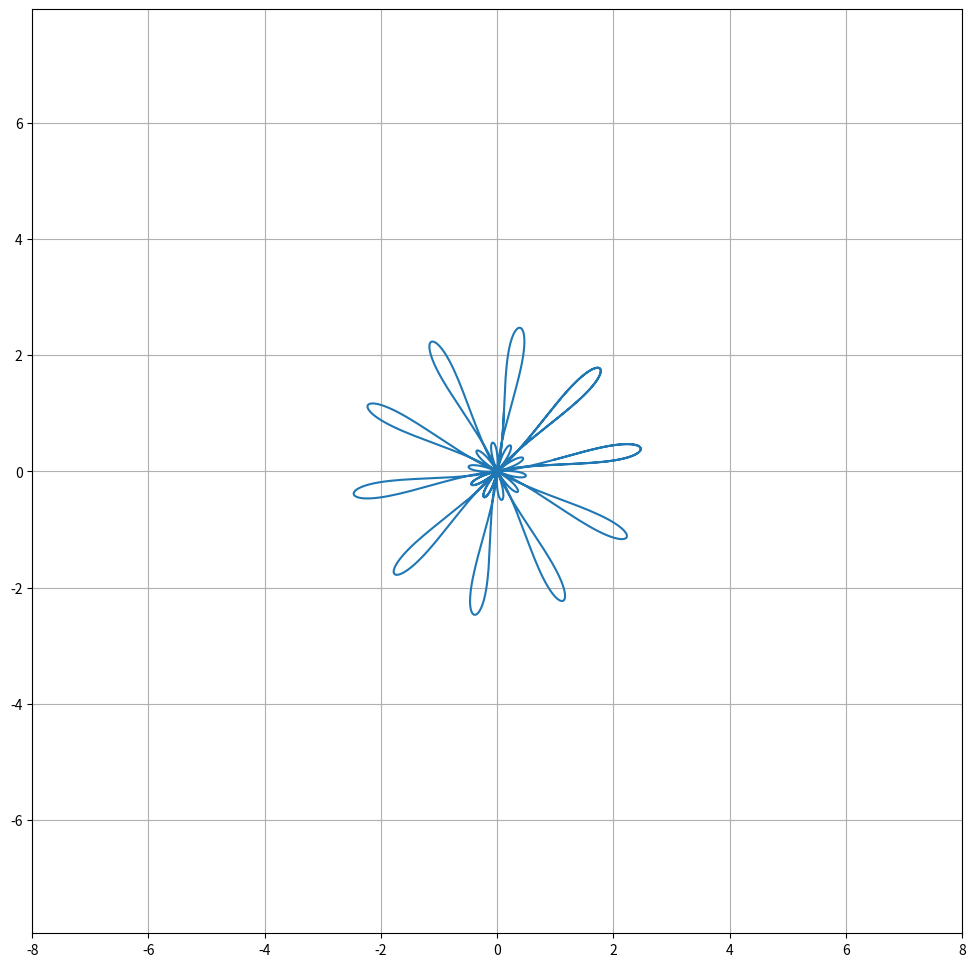

This chart was generated by the following Python code: (Note: this script raises an exception after producing the figure.)
import numpy as np                                      # библитека для мат операций
import matplotlib.pyplot as plt                         # для построения графиков
from matplotlib.animation import FuncAnimation          # для создания анимации
import sympy as sp                                      # для символьных вычислений

#опроделяю символьную перменную имеющую алгебраичский смысл
t = sp.Symbol('t')

# задаю радиус как функцию времени с гармоническим отклонением
r = 1 + 1.5 * sp.sin(12 * t)

# задаю угол φ как линейную функцию времени с гармоническим отклонением
phi = 1.2 * t + 0.2 * sp.cos(12 * t)

# определяю координаты x и y в полярных координатах
x = r * sp.cos(phi)
y = r * sp.sin(phi)

# вычисляю производные координат для получения компонент скорости
Vx = sp.diff(x, t)              # f'(x) по времени
Vy = sp.diff(y, t)                  # f'(y) по времени

# вычисляю вторые производные для получения компонент ускорения
Ax = sp.diff(Vx, t)             # производная Vx по времени
Ay = sp.diff(Vy, t)             #   производная Vy по времени

# вычстляю величину скорости
V = sp.sqrt(Vx**2 + Vy**2)                  

# вычисляю кривизну траектории
kappa = sp.Abs(Vx * Ay - Vy * Ax) / V**3    

# вычисляю радиус кривизны
rho = 1 / kappa                             

# преобразовал символьные выражения в числовые функции для дальнейшего использования с numpy
F_x = sp.lambdify(t, x, modules='numpy')                # F x(t)
F_y = sp.lambdify(t, y, modules='numpy')                # F y(t)
F_Vx = sp.lambdify(t, Vx, modules='numpy')              # F Vx(t)
F_Vy = sp.lambdify(t, Vy, modules='numpy')              # F Vy(t)
F_Ax = sp.lambdify(t, Ax, modules='numpy')              # F Ax(t)
F_Ay = sp.lambdify(t, Ay, modules='numpy')              # F Ay(t)
F_rho = sp.lambdify(t, rho, modules='numpy')            # F rho(t)

# создал массив значений времени от 0 до 2pi с 1000 точками
t_vals = np.linspace(0, 2 * np.pi, 1000)    

# вычисляю значения координат, скорости, ускорения и радиуса кривизны для всех точек времени
x_vals = F_x(t_vals)
y_vals = F_y(t_vals)
Vx_vals = F_Vx(t_vals)
Vy_vals = F_Vy(t_vals)
Ax_vals = F_Ax(t_vals)
Ay_vals = F_Ay(t_vals)
rho_vals = F_rho(t_vals)

# вычислил углы направлений вектора скорости и ускорения
Alpha_V = np.arctan2(Vy_vals, Vx_vals)  # угол вектора скорости
Alpha_A = np.arctan2(Ay_vals, Ax_vals)  # угол вектора ускорения

# настройка графика
fig, ax = plt.subplots(figsize=(12, 12))  # созлал фигуру и оси с размером 12x12 дюймов
ax.axis('equal')  # установил равные масштабы по осям
ax.set_xlim(-8, 8)  # установил пределы по оси X
ax.set_ylim(-8, 8)  # установил пределы по оси Y
ax.grid(True)  # вылючил сетку на графике
ax.plot(x_vals, y_vals, label='Траектория')  # нарисовал траекторию движения

# задал объекты для анимации
P, = ax.plot([], [], 'ro', label='Точка')  # точка на траектории
V_line, = ax.plot([], [], color='red', label='Скорость')  # линия - вектор скорости
V_arrow, = ax.plot([], [], color='red')  # вектора скорости
A_line, = ax.plot([], [], color='green', label='Ускорение')  # вектор ускорения
A_arrow, = ax.plot([], [], color='green')  # вектор ускорения
circle = plt.Circle((0, 0), 0, color='purple', fill=False, label='Радиус кривизны')  # радиус кривизны
ax.add_patch(circle)  # доабвил круг на график

# настройка для стрелок
a = 0.05            # полуширина стрелки
b = 0.025               # полувысота стрелки
x_arr = np.array([-a, 0, -a])           #  X для формы стрелки
y_arr = np.array([b, 0, -b])            #  Y для формы стрелки
k_V = 0.2                               # Масштаб для вектора скорости
k_A = 0.05                          # масштаб для вектора ускорения
max_rho = 6                         # максимальный радиус кривизны для отображения
max_center_dist = 6                     # максимальное расстояние до центра кривизны для отображения

# F поворота координат на заданный угол
def Rot2D(X, Y, Alpha):
    RotX = X * np.cos(Alpha) - Y * np.sin(Alpha)            # поворот координаты X
    RotY = X * np.sin(Alpha) + Y * np.cos(Alpha)            # поворот координаты Y
    return RotX, RotY

#функция обновления кадров анимации
def animate(i):
    P.set_data(x_vals[i], y_vals[i])            # обновил положение точки P
    #   вычисляю конец вектора скорости
    V_end_x = x_vals[i] + k_V * Vx_vals[i]                      
    V_end_y = y_vals[i] + k_V * Vy_vals[i]
    V_line.set_data([x_vals[i], V_end_x], [y_vals[i], V_end_y])  # обновил линию скорости
    
    # повернул стрелку скорости в нужном направлении
    RotX_V, RotY_V = Rot2D(x_arr, y_arr, Alpha_V[i])
    V_arrow.set_data(V_end_x + RotX_V, V_end_y + RotY_V)  # обнвоил стрелку скорости
    
    # вычислил конец вектора ускорения
    A_end_x = x_vals[i] + k_A * Ax_vals[i]                              
    A_end_y = y_vals[i] + k_A * Ay_vals[i]
    A_line.set_data([x_vals[i], A_end_x], [y_vals[i], A_end_y])  # обновил линию ускорения
    
    # повернул стрелку ускорения в нужном направлении
    RotX_A, RotY_A = Rot2D(x_arr, y_arr, Alpha_A[i])
    A_arrow.set_data(A_end_x + RotX_A, A_end_y + RotY_A)  # обнвоил стрелку ускорения
    
    # вычтялил величину скорости
    V_mag = np.sqrt(Vx_vals[i]**2 + Vy_vals[i]**2)
    if V_mag == 0:
        circle.set_visible(False)  # скрываю круг радиуса кривизны если v=0
        return P, V_line, V_arrow, A_line, A_arrow, circle
    
    # вычислил нормаль к траектории
    Nx = -Vy_vals[i] / V_mag
    Ny = Vx_vals[i] / V_mag
    # нашёл центр кривизны
    x_c = x_vals[i] + Nx * rho_vals[i]
    y_c = y_vals[i] + Ny * rho_vals[i]
    
    # вычислил расстояние до центра кривизны
    center_dist = np.sqrt((x_c - x_vals[i])**2 + (y_c - y_vals[i])**2)
    
    # проверил условия отображения круга радиуса кривизны
    if rho_vals[i] <= max_rho and center_dist <= max_center_dist:
        circle.set_visible(True)                             # оторбразил круг
        circle.center = (x_c, y_c)                            # установил центр круга
        circle.radius = rho_vals[i]                           # устанвоил радиус круга
    else:
        circle.set_visible(False)                   # скрыл круг, если условия не выполнены
    
    # вернул обновлённые объекты для перерисовки
    return P, V_line, V_arrow, A_line, A_arrow, circle

# создал анимацию с заданными параметрами
ani = FuncAnimation(fig, animate, frames=len(t_vals), interval=20, blit=True)

# добавил описание к графику
ax.legend()

# вывел график
plt.show()
